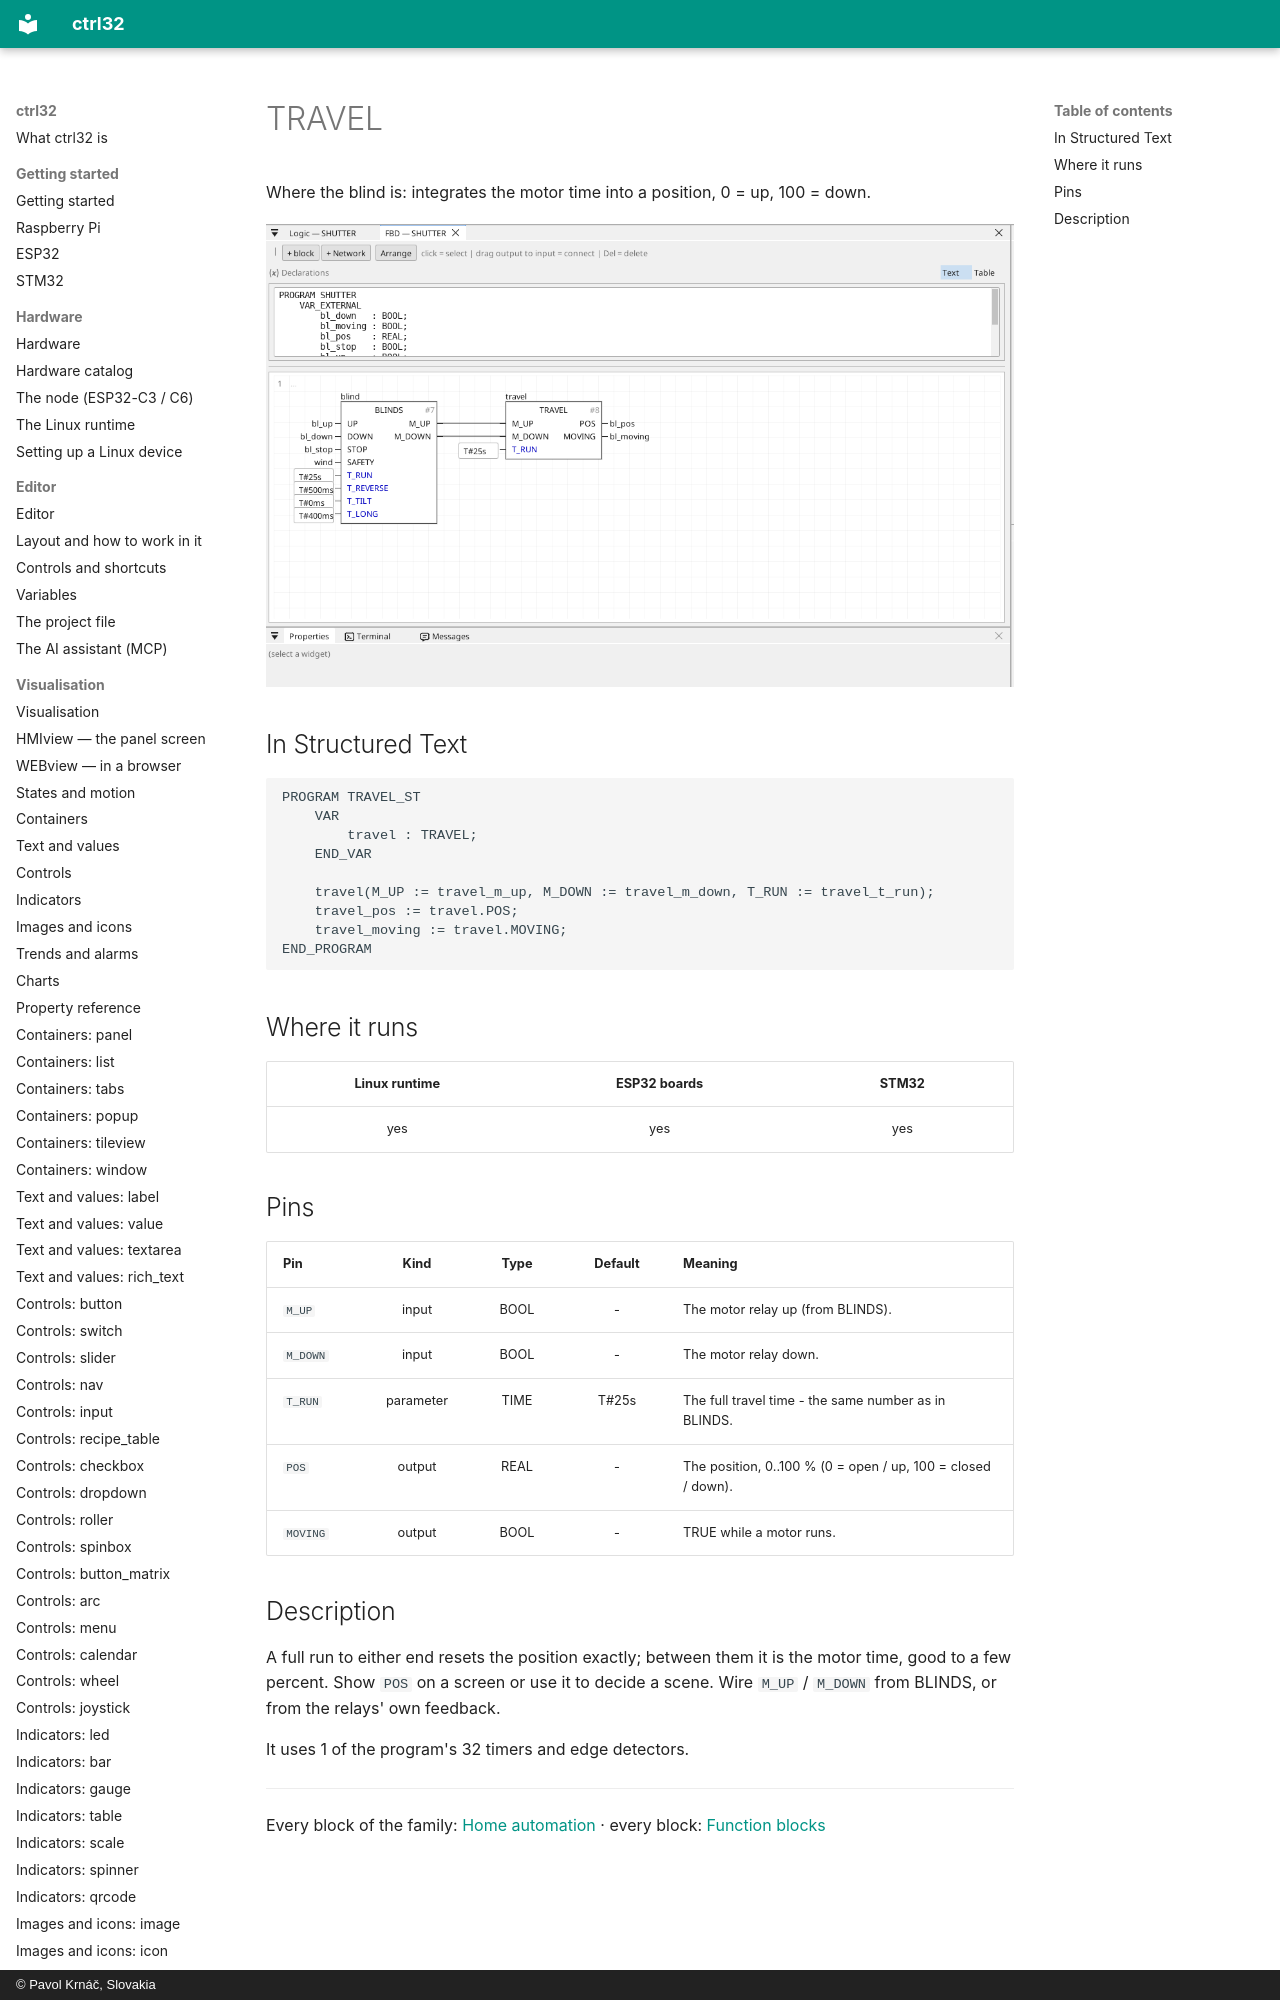

repository: ctrl32/docs · page: home-travel/index.html · generator: mkdocs · copyright: © Pavol Krnáč, Slovakia

---
image: img/home-blinds.webp
image_alt: "TRAVEL in the editor"
---

# TRAVEL

Where the blind is: integrates the motor time into a position, 0 = up, 100 = down.

![TRAVEL](img/home-blinds.webp){: .sb-center}
